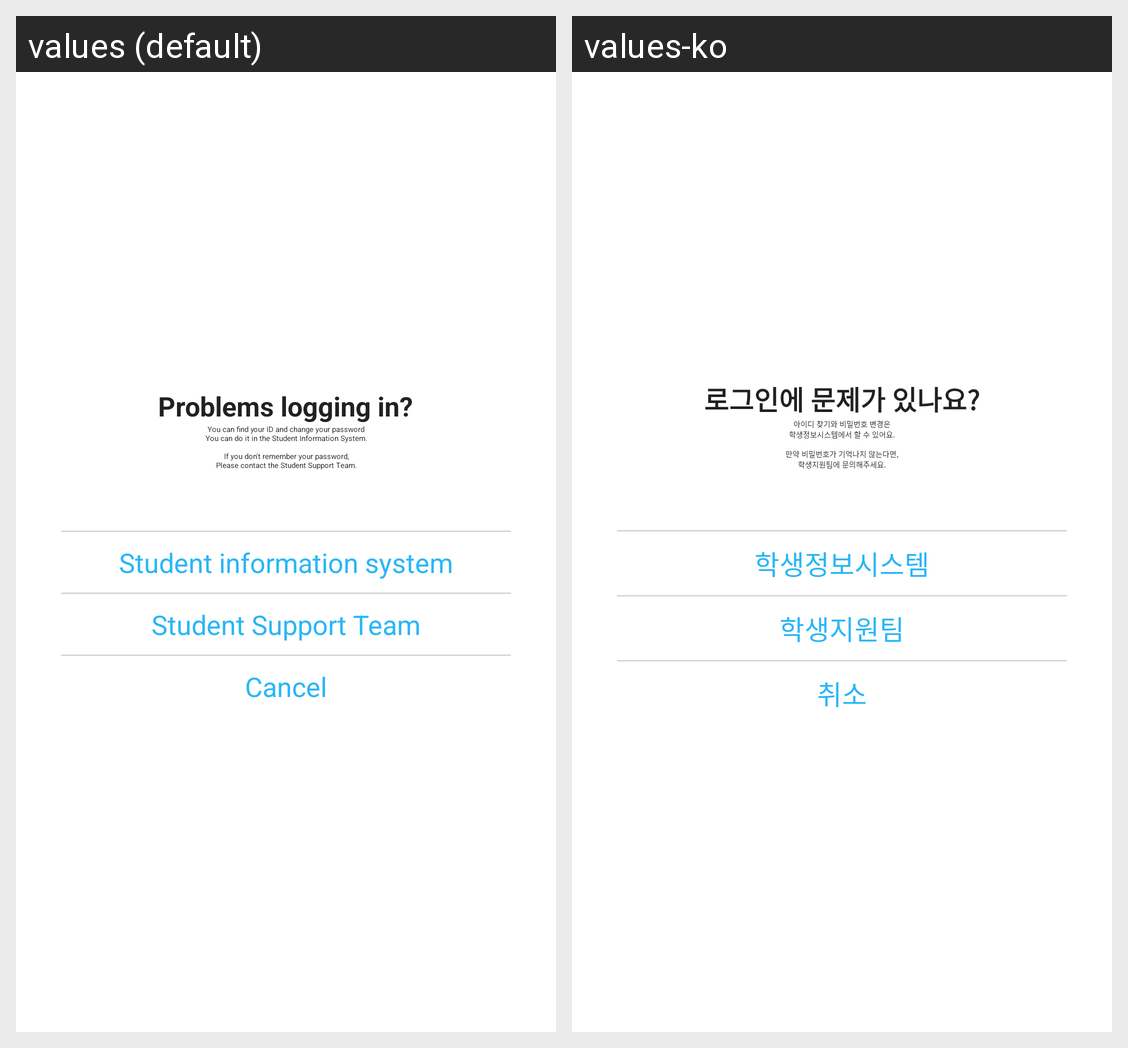

The same Android screen rendered under two of its app's locales, left to right. List the strings drawn on it with the default value and each locale's translation.
Android screen res/layout/dialog_login_help.xml rendered under 2 locales, left to right: values (default), values-ko. Device: Nexus 5 (rendered at 1080×1920; each locale shown at half size, 540×960, under a caption strip naming it); theme Theme.Hlth.
Strings drawn on this screen, with the default value and each locale's value (text and hints the layout hard-codes, and strings that could not be matched under every locale, appear in the picture but are not listed):

login_help
  values: Problems logging in?
  values-ko: 로그인에 문제가 있나요?

login_help_str
  values: You can find your ID and change your password
      You can do it in the Student Information System.
      
      If you don't remember your password,
      Please contact the Student Support Team.
  values-ko: 아이디 찾기와 비밀번호 변경은
      학생정보시스템에서 할 수 있어요.
      
      만약 비밀번호가 기억나지 않는다면,
      학생지원팀에 문의해주세요.

login_help_choice1
  values: Student information system
  values-ko: 학생정보시스템

login_help_choice2
  values: Student Support Team
  values-ko: 학생지원팀

login_help_choice3
  values: Cancel
  values-ko: 취소
